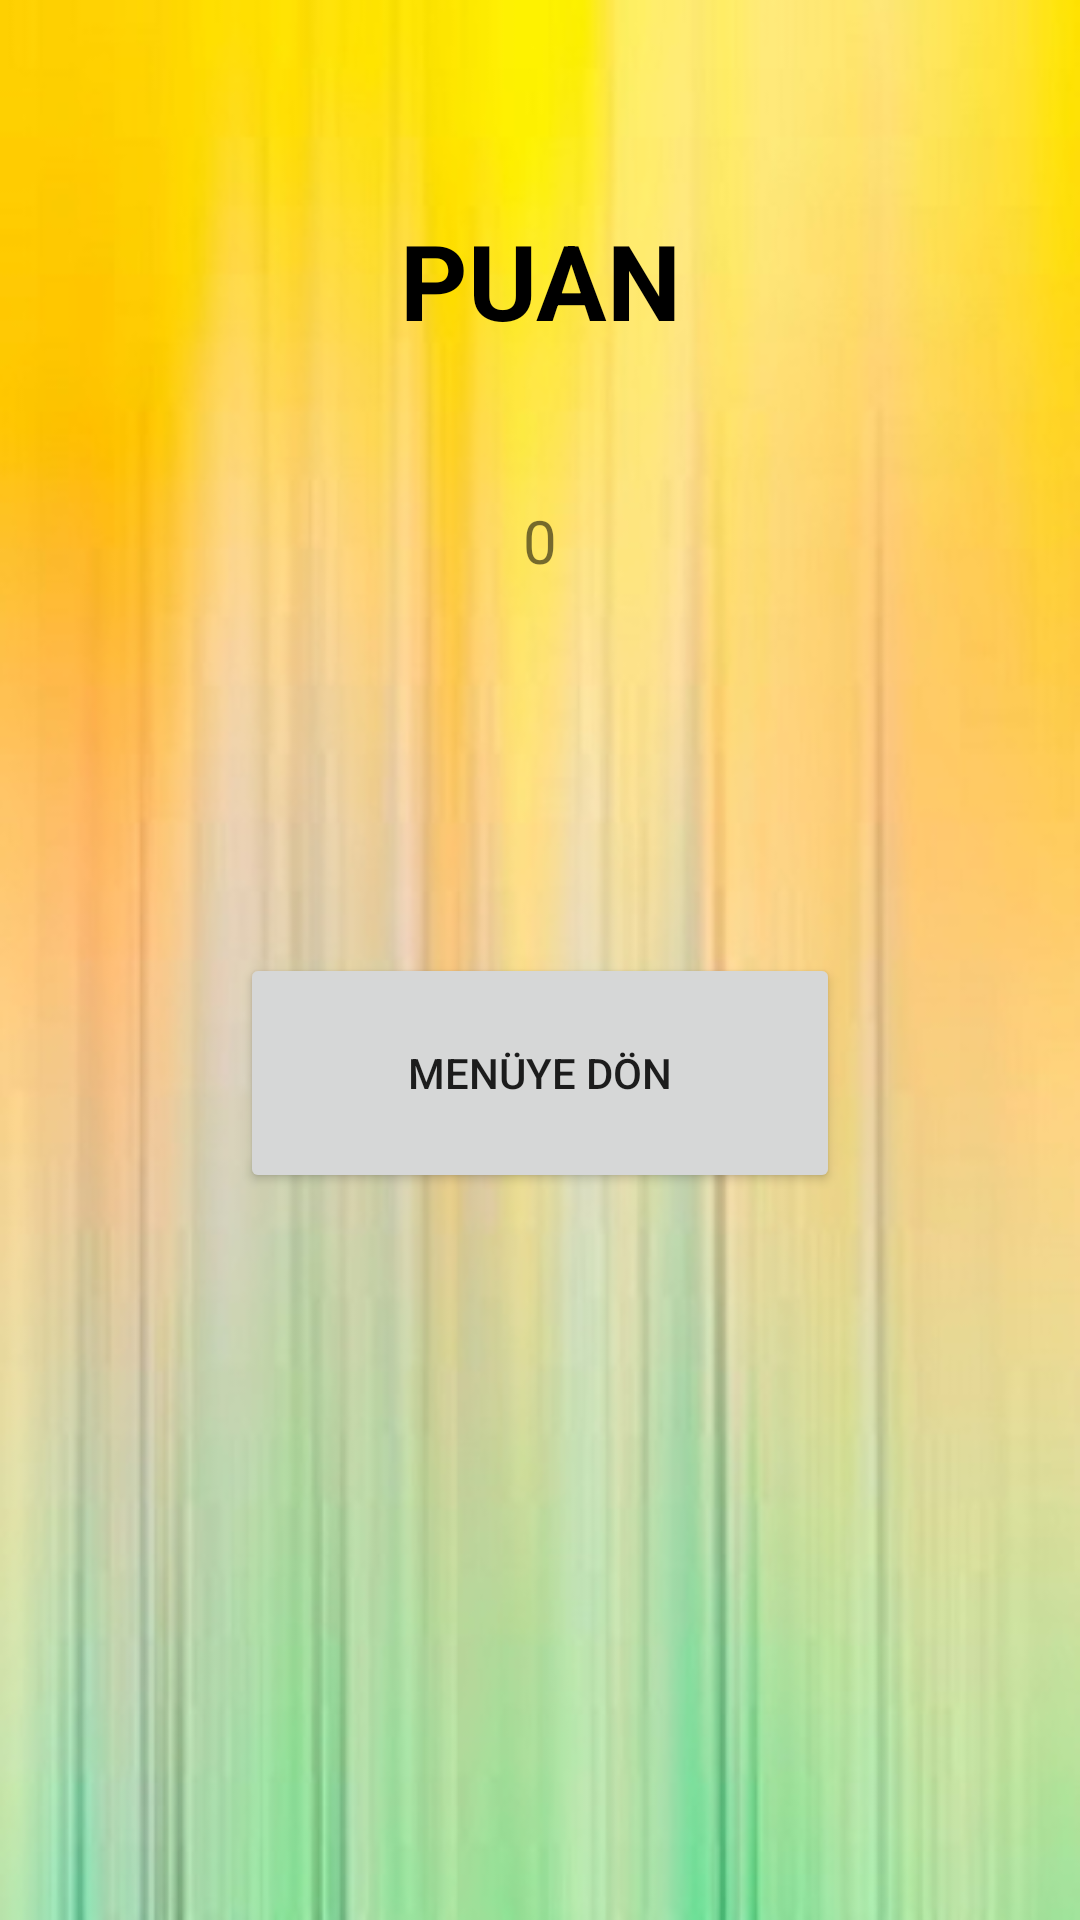

Reconstruct the res/layout file that produces this screen, plus the resources it refers to.
<!-- AndroidManifest.xml: application theme Theme.Flyingame -->
<!-- res/layout/activity_son_sayfa.xml -->
<?xml version="1.0" encoding="utf-8"?>
<androidx.constraintlayout.widget.ConstraintLayout xmlns:android="http://schemas.android.com/apk/res/android"
    xmlns:app="http://schemas.android.com/apk/res-auto"
    xmlns:tools="http://schemas.android.com/tools"
    android:layout_width="match_parent"
    android:layout_height="match_parent"
    android:background="@drawable/d"
    tools:context=".son_sayfa">

    <TextView
        android:id="@+id/textView3"
        android:layout_width="wrap_content"
        android:layout_height="wrap_content"
        android:layout_marginTop="70dp"
        android:text="PUAN"
        android:textColor="#000000"
        android:textSize="35dp"
        android:textStyle="bold"
        app:layout_constraintEnd_toEndOf="parent"
        app:layout_constraintStart_toStartOf="parent"
        app:layout_constraintTop_toTopOf="parent" />

    <TextView
        android:id="@+id/puan"
        android:layout_width="wrap_content"
        android:layout_height="wrap_content"
        android:layout_marginTop="50dp"
        android:text="0"
        android:textSize="20dp"
        app:layout_constraintEnd_toEndOf="parent"
        app:layout_constraintStart_toStartOf="parent"
        app:layout_constraintTop_toBottomOf="@+id/textView3" />

    <Button
        android:id="@+id/menu"
        android:layout_width="200dp"
        android:layout_height="80dp"
        android:layout_marginTop="75dp"
        android:text="MENÜYE DÖN"
        app:layout_constraintBottom_toBottomOf="parent"
        app:layout_constraintEnd_toEndOf="parent"
        app:layout_constraintStart_toStartOf="parent"
        app:layout_constraintTop_toTopOf="parent" />
</androidx.constraintlayout.widget.ConstraintLayout>
<!-- resources referenced by this layout -->
<resources>
  <!-- drawable d: jpg bitmap (drawable, 31541 bytes) -->
  <style name="Theme.Flyingame" parent="Theme.MaterialComponents.DayNight.DarkActionBar">
          
          <item name="colorPrimary">@color/purple_500</item>
          <item name="colorPrimaryDark">@color/purple_700</item>
          <item name="colorOnPrimary">@color/white</item>
          
          <item name="colorSecondary">@color/teal_200</item>
          <item name="colorSecondaryVariant">@color/teal_700</item>
          <item name="colorOnSecondary">@color/black</item>
          
          <item name="android:statusBarColor" tools:targetApi="l">?attr/colorPrimaryVariant</item>
          
  
          <item name="windowNoTitle">true</item>
          <item name="windowActionBar">false</item>
      </style>
  <!-- not gathered from this repository: default colours our renderer supplied (Android Studio template values) -->
  <color name="purple_500">#FF6200EE</color>
  <color name="purple_700">#FF3700B3</color>
  <color name="teal_200">#FF03DAC5</color>
  <color name="teal_700">#FF018786</color>
  <color name="black">#FF000000</color>
  <color name="white">#FFFFFFFF</color>
</resources>
